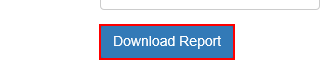
Task: The Performer processes all the transactions loaded by the Dispatcher to the queue. For that reason, the TransactionItem type needs to be QueueItem.
Workflow: System1_CreateYearlyReport

Step 1: click on the button

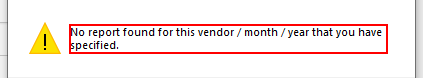
Step 2: find in window 'Сообщение с веб-страницы' (iexplore.exe)

Step 3: find the text 'No report found for this vendor / month / year that you have spe*' in window 'Сообщение с веб-страницы' (iexplore.exe) (no picture)

Step 4 [then]: click in window 'ОК' (iexplore.exe) (no picture)

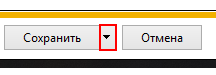
Step 5 [else]: click on the drop down button in window 'ACME System 1 - Reports - Download Monthly Report - Internet Exp*' (iexplore.exe)

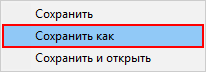
Step 6: click on 'split button  Сохранить' (iexplore.exe)

Step 7: type "[ReportFilePath + "[k(enter)]"]" in window 'Сохранение' (iexplore.exe) (no picture)

Step 8 [else]: click on 'push button' in window 'Сохранение' (iexplore.exe) (no picture)

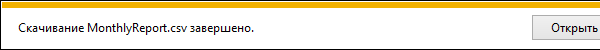
Step 9 [else]: On Element Appear 'DirectUIHWND' on the element 'Уведомление' in window 'ACME System 1 - Reports - Download Monthly Report - Internet Exp*' (iexplore.exe)
